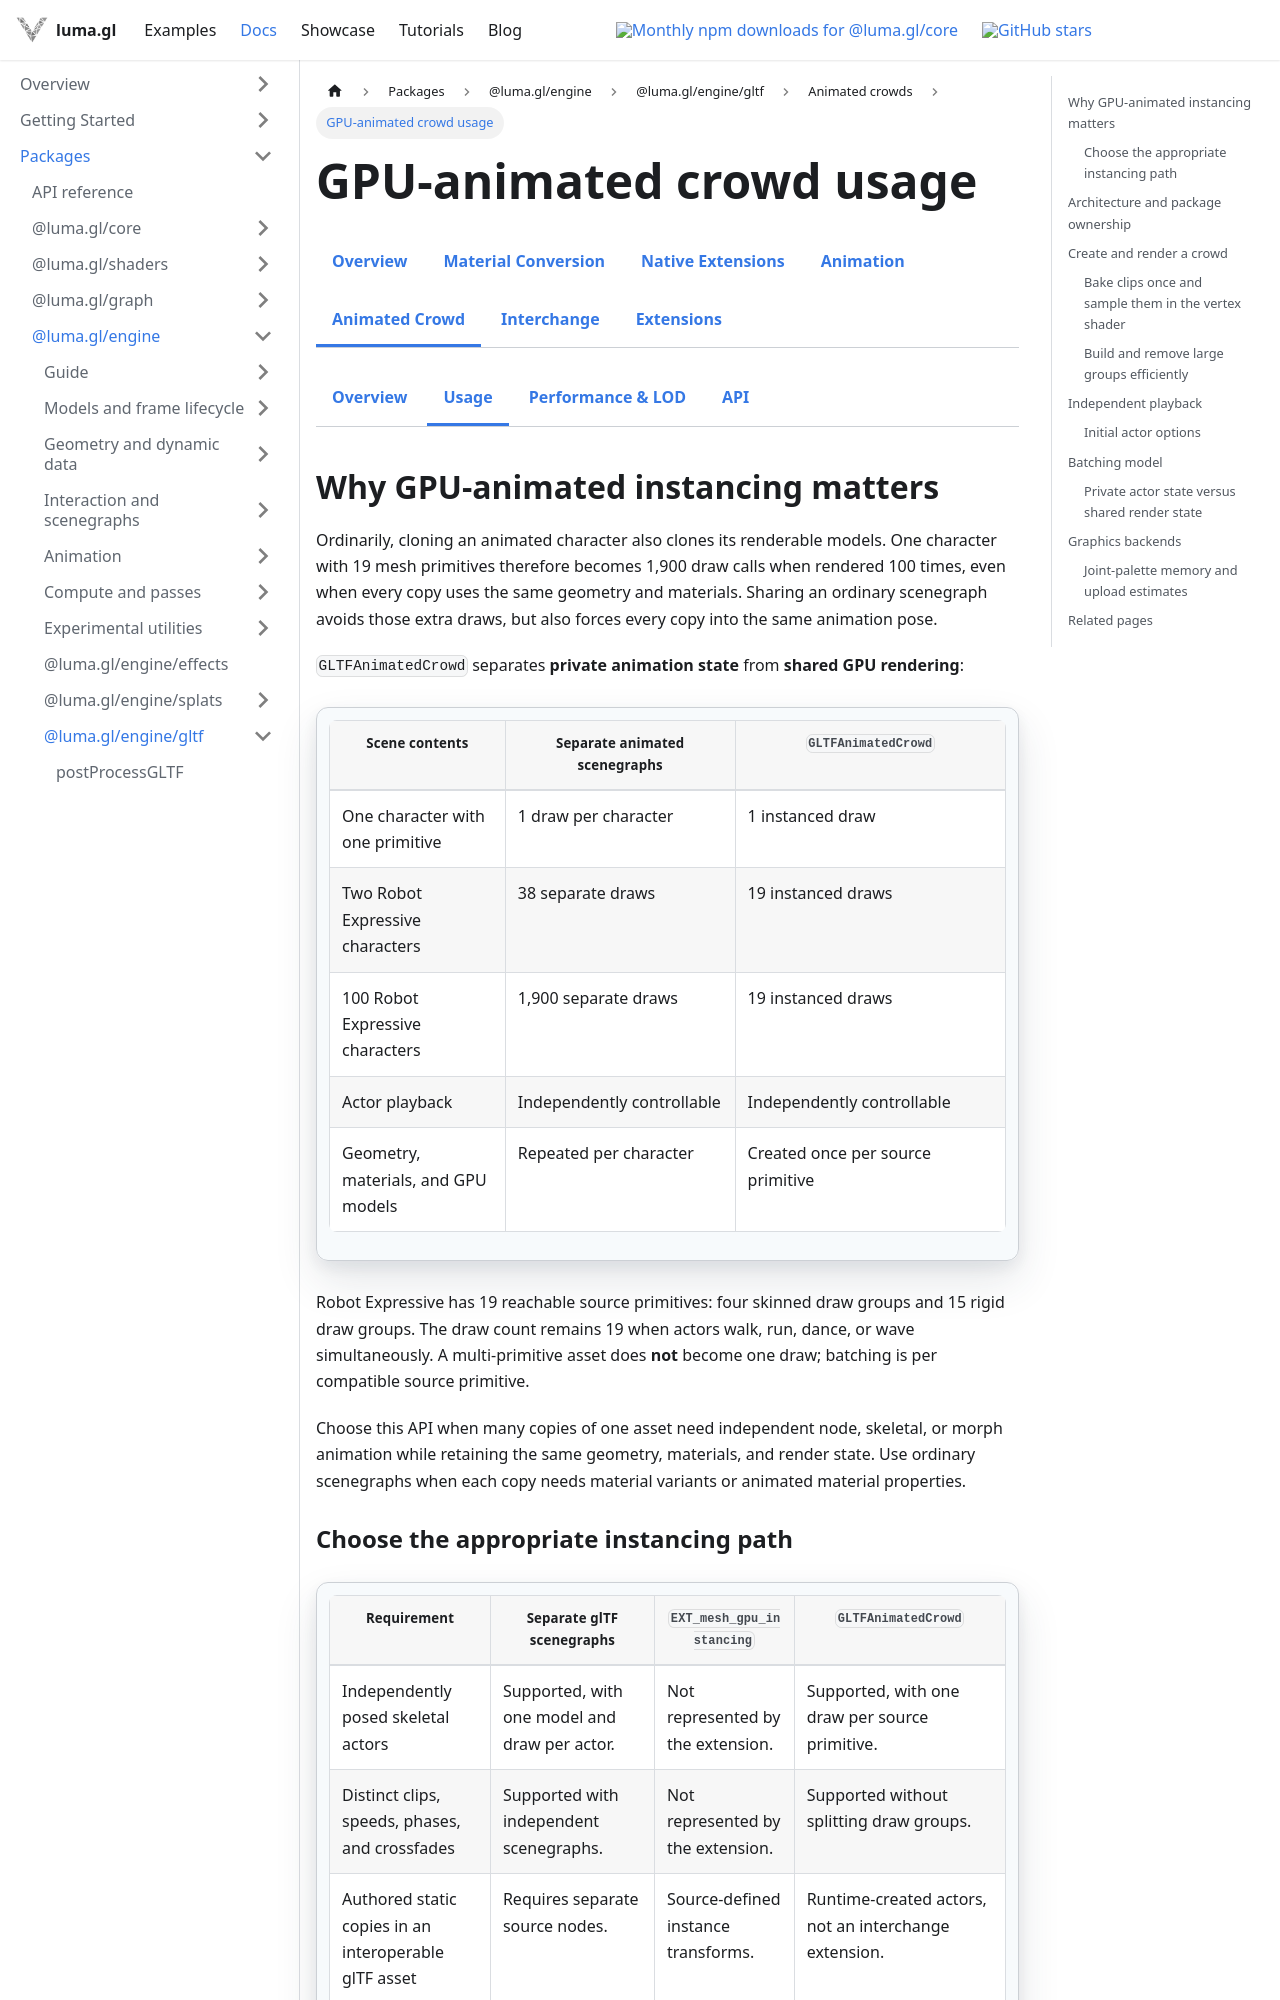

repository: visgl/luma.gl · page: next/docs/api-reference/gltf/gltf-crowd-usage.html · generator: docusaurus

---
title: GPU-animated crowd usage
description: Create, render, batch, and independently animate large glTF crowds.
---

import {GltfDocsTabs} from '@site/src/components/docs/gltf-docs-tabs';
import {GltfCrowdDocsTabs} from '@site/src/components/docs/gltf-crowd-docs-tabs';

# GPU-animated crowd usage

<GltfDocsTabs active="animated-crowd" />
<GltfCrowdDocsTabs active="usage" />

## Why GPU-animated instancing matters

Ordinarily, cloning an animated character also clones its renderable models. One character with
19 mesh primitives therefore becomes 1,900 draw calls when rendered 100 times, even when every
copy uses the same geometry and materials. Sharing an ordinary scenegraph avoids those extra
draws, but also forces every copy into the same animation pose.

`GLTFAnimatedCrowd` separates **private animation state** from **shared GPU rendering**:

| Scene contents | Separate animated scenegraphs | `GLTFAnimatedCrowd` |
| --- | --- | --- |
| One character with one primitive | 1 draw per character | 1 instanced draw |
| Two Robot Expressive characters | 38 separate draws | 19 instanced draws |
| 100 Robot Expressive characters | 1,900 separate draws | 19 instanced draws |
| Actor playback | Independently controllable | Independently controllable |
| Geometry, materials, and GPU models | Repeated per character | Created once per source primitive |

Robot Expressive has 19 reachable source primitives: four skinned draw groups and 15 rigid draw
groups. The draw count remains 19 when actors walk, run, dance, or wave simultaneously. A
multi-primitive asset does **not** become one draw; batching is per compatible source primitive.

Choose this API when many copies of one asset need independent node, skeletal, or morph animation while
retaining the same geometry, materials, and render state. Use ordinary scenegraphs when each copy
needs material variants or animated material properties.
